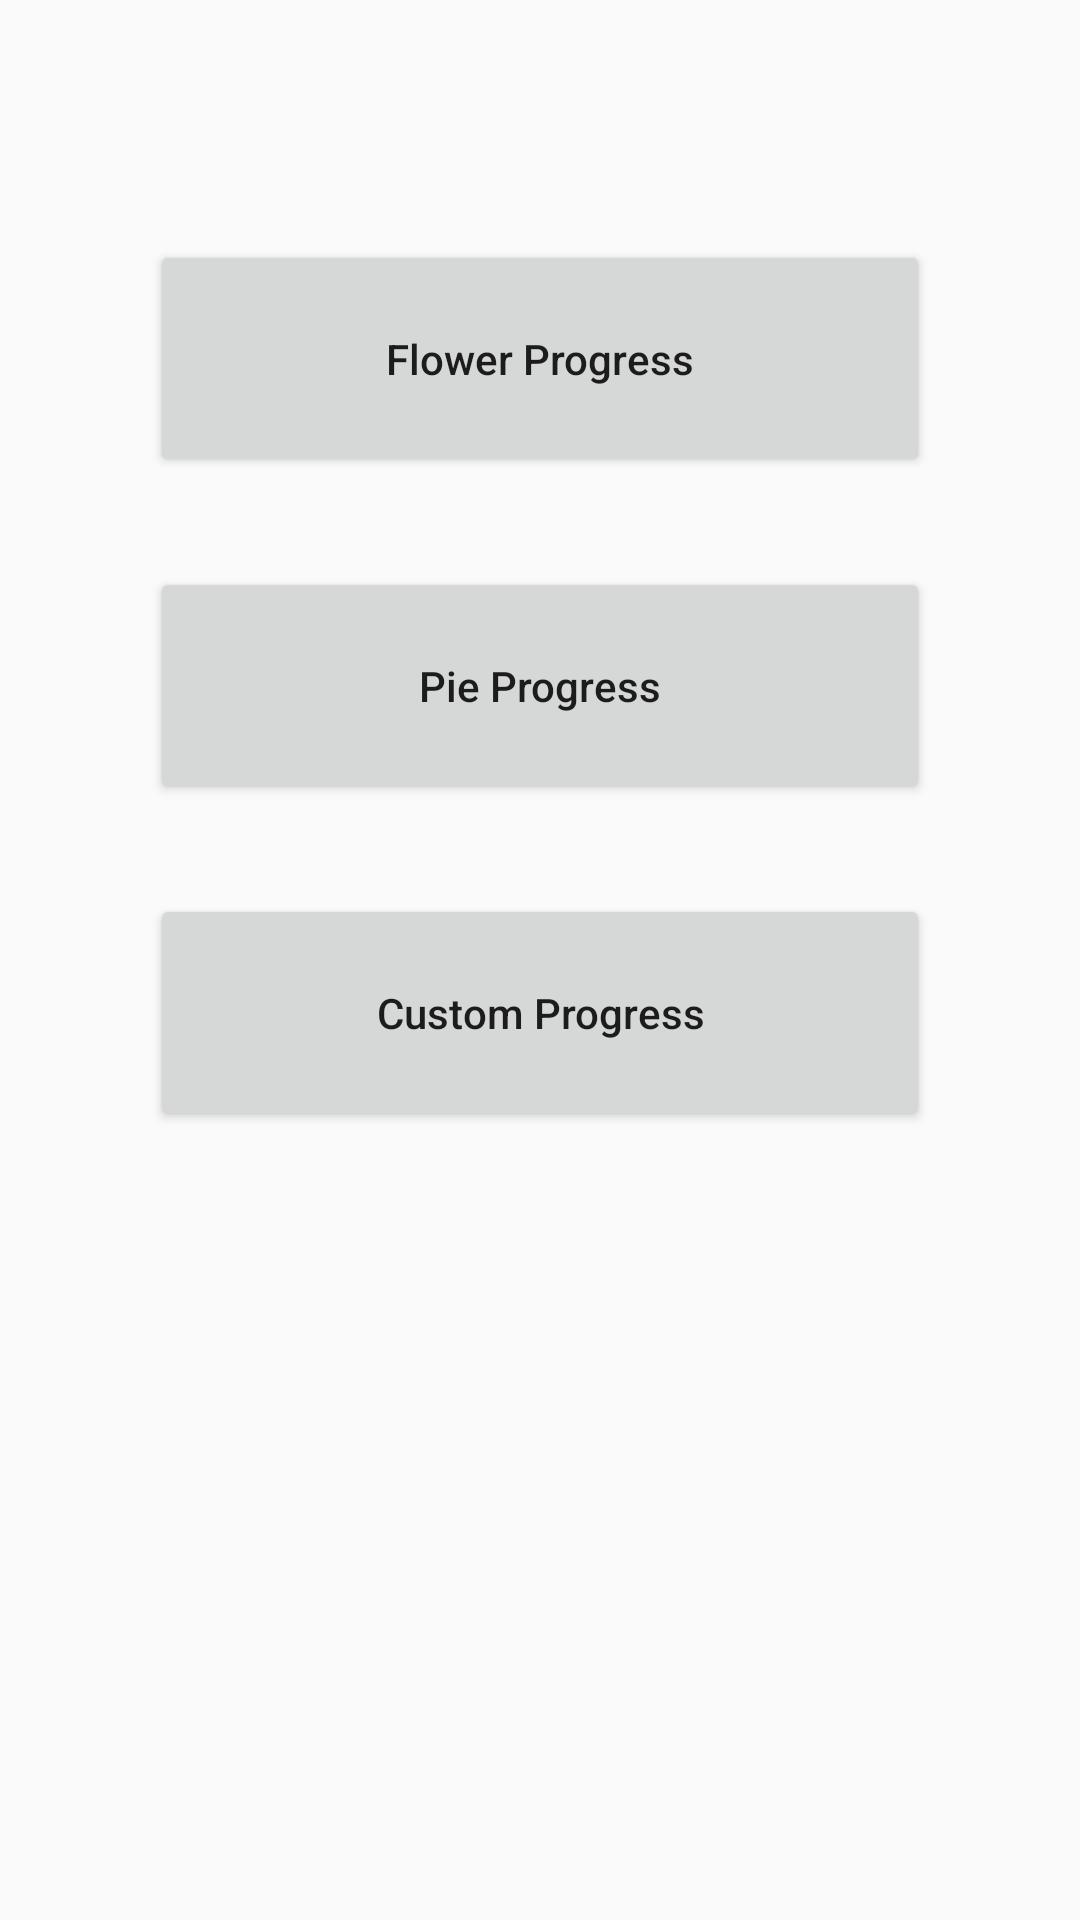

Write the Android layout XML for this screen, with the resource values it uses.
<!-- AndroidManifest.xml: activity theme AppTheme.NoActionBar -->
<!-- res/layout/activity_ac_progress.xml -->
<?xml version="1.0" encoding="utf-8"?>
<LinearLayout
    xmlns:android="http://schemas.android.com/apk/res/android"
    android:layout_width="match_parent"
    android:layout_height="match_parent"
    android:padding="50dp"
    android:orientation="vertical"
    >

    <android.support.v7.widget.AppCompatButton
        android:id="@+id/btn_progress_flower"
        android:layout_width="match_parent"
        android:layout_height="wrap_content"
        android:padding="30dp"
        android:layout_marginTop="30dp"
        android:text="@string/btn_progress_flower"
        />

    <android.support.v7.widget.AppCompatButton
        android:id="@+id/btn_progress_pie"
        android:layout_width="match_parent"
        android:layout_height="wrap_content"
        android:padding="30dp"
        android:layout_marginTop="30dp"
        android:text="@string/btn_progress_pie"
        />

    <android.support.v7.widget.AppCompatButton
        android:id="@+id/btn_progress_custom"
        android:layout_width="match_parent"
        android:layout_height="wrap_content"
        android:padding="30dp"
        android:layout_marginTop="30dp"
        android:text="@string/btn_progress_custom"
        />

</LinearLayout>
<!-- resources referenced by this layout -->
<resources>
  <string name="btn_progress_custom">Custom Progress</string>progress
  <string name="btn_progress_flower">Flower Progress</string>
  <string name="btn_progress_pie">Pie Progress</string>
  <style name="AppTheme.NoActionBar">
          <item name="windowActionBar">false</item>
          <item name="windowNoTitle">true</item>
      </style>
</resources>
